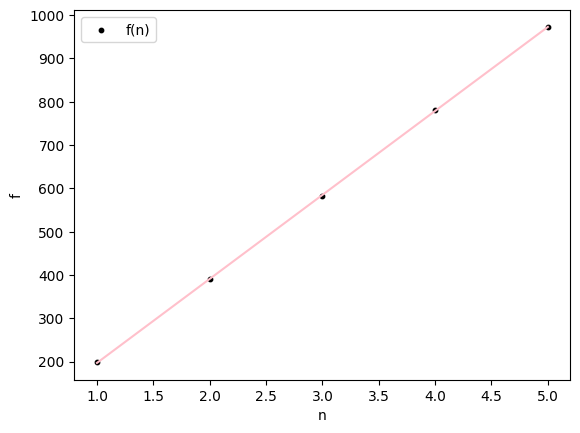

Data behind this chart, as committed beside it:
n, f
1, 198.4
2, 390.2
3, 581.4
4, 781.8
5, 972.3
